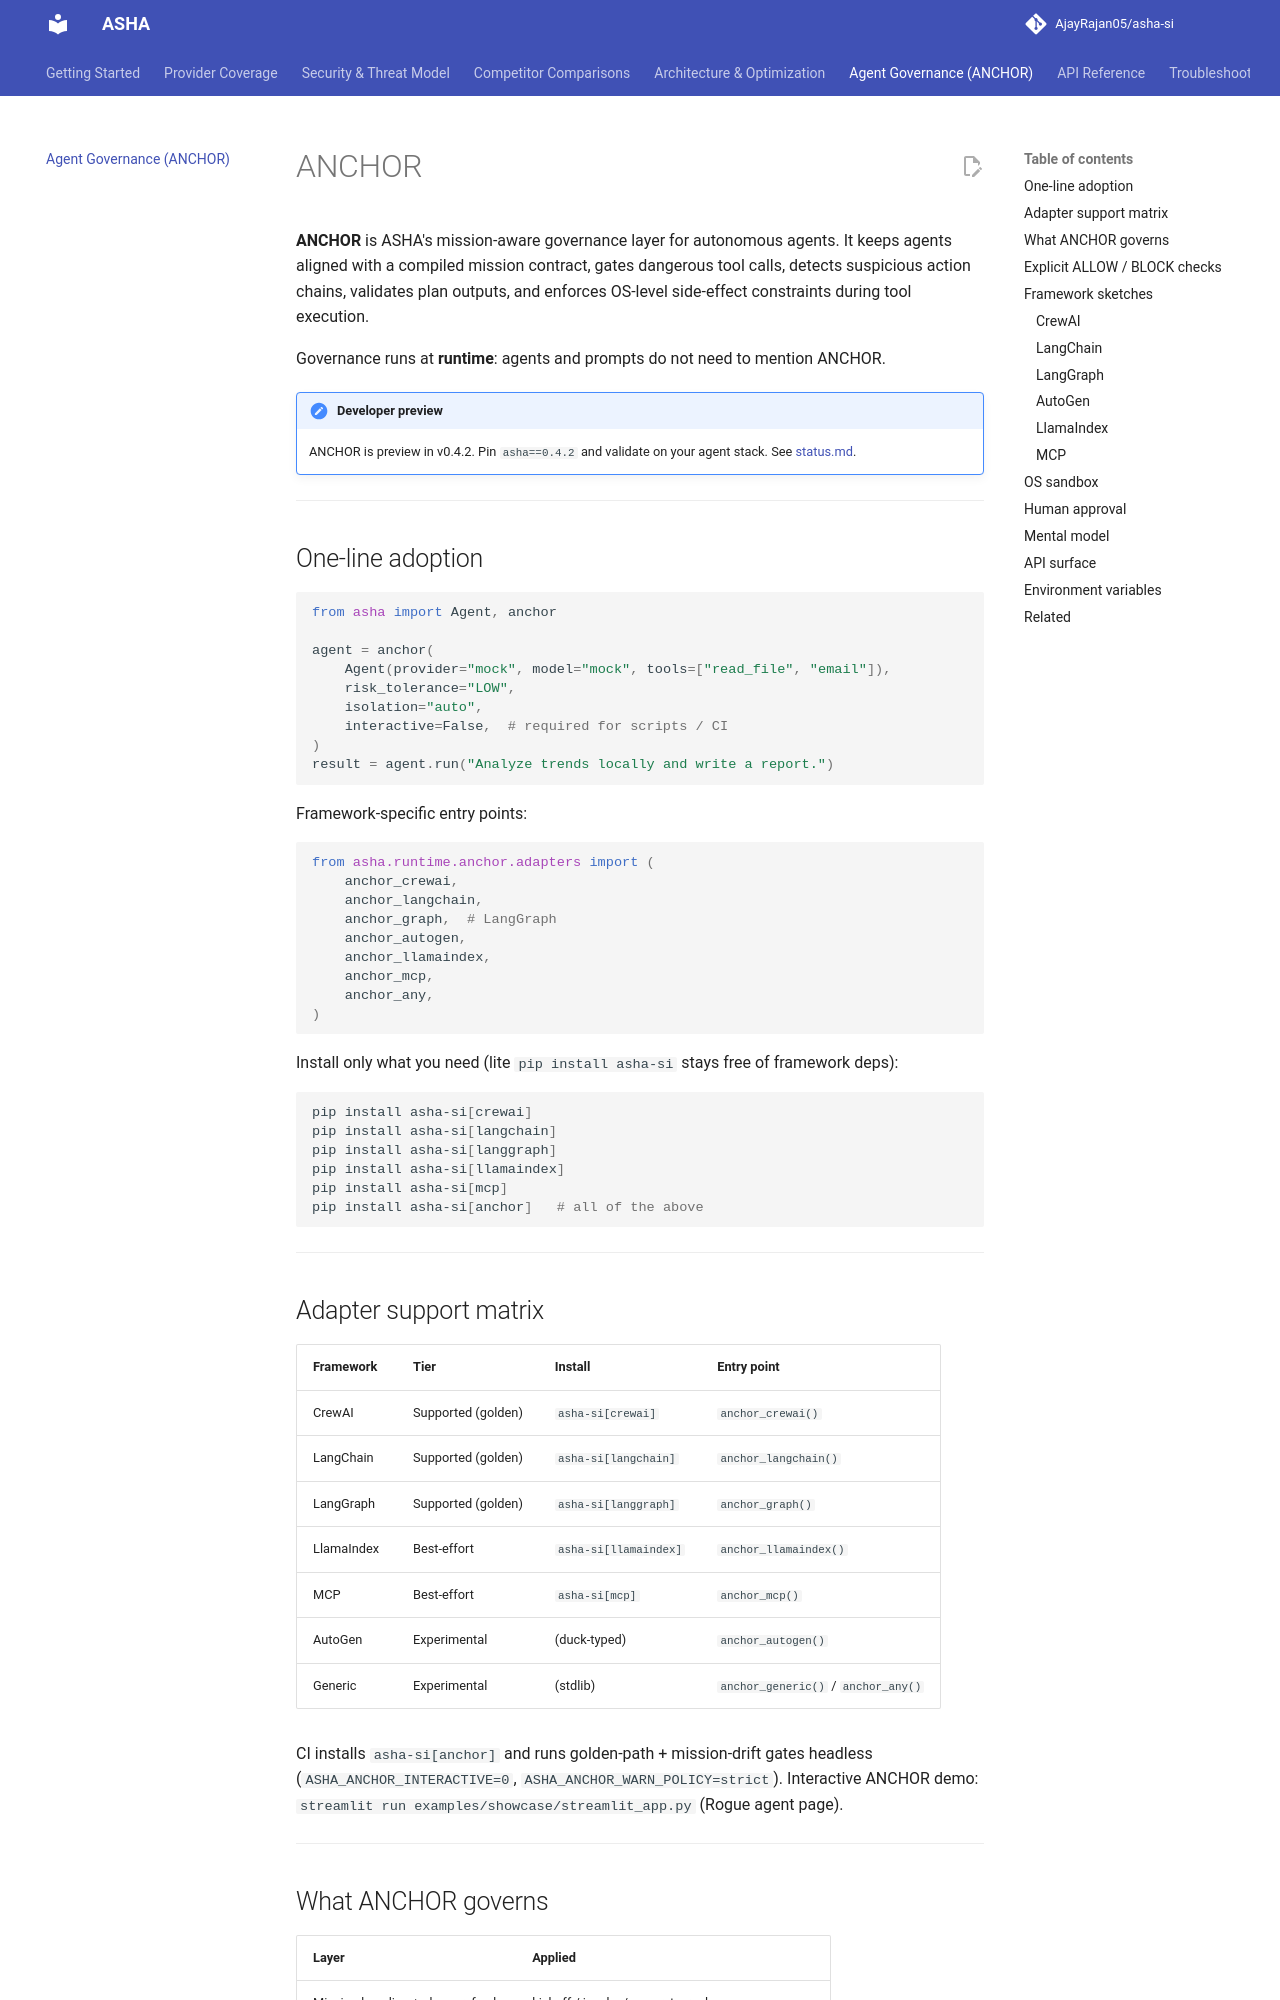

repository: AjayRajan05/asha-ai · page: anchor/index.html · generator: mkdocs

# ANCHOR

**ANCHOR** is ASHA's mission-aware governance layer for autonomous agents. It keeps agents aligned with a compiled mission contract, gates dangerous tool calls, detects suspicious action chains, validates plan outputs, and enforces OS-level side-effect constraints during tool execution.

Governance runs at **runtime**: agents and prompts do not need to mention ANCHOR.

!!! note "Developer preview"
    ANCHOR is preview in v0.4.2. Pin `asha==0.4.2` and validate on your agent stack. See [status.md](production-readiness.md).

---

## One-line adoption

```python
from asha import Agent, anchor

agent = anchor(
    Agent(provider="mock", model="mock", tools=["read_file", "email"]),
    risk_tolerance="LOW",
    isolation="auto",
    interactive=False,  # required for scripts / CI
)
result = agent.run("Analyze trends locally and write a report.")
```

Framework-specific entry points:

```python
from asha.runtime.anchor.adapters import (
    anchor_crewai,
    anchor_langchain,
    anchor_graph,  # LangGraph
    anchor_autogen,
    anchor_llamaindex,
    anchor_mcp,
    anchor_any,
)
```

Install only what you need (lite `pip install asha-si` stays free of framework deps):

```bash
pip install asha-si[crewai]
pip install asha-si[langchain]
pip install asha-si[langgraph]
pip install asha-si[llamaindex]
pip install asha-si[mcp]
pip install asha-si[anchor]   # all of the above
```

---

## Adapter support matrix

| Framework | Tier | Install | Entry point |
|-----------|------|---------|-------------|
| CrewAI | Supported (golden) | `asha-si[crewai]` | `anchor_crewai()` |
| LangChain | Supported (golden) | `asha-si[langchain]` | `anchor_langchain()` |
| LangGraph | Supported (golden) | `asha-si[langgraph]` | `anchor_graph()` |
| LlamaIndex | Best-effort | `asha-si[llamaindex]` | `anchor_llamaindex()` |
| MCP | Best-effort | `asha-si[mcp]` | `anchor_mcp()` |
| AutoGen | Experimental | (duck-typed) | `anchor_autogen()` |
| Generic | Experimental | (stdlib) | `anchor_generic()` / `anchor_any()` |

CI installs `asha-si[anchor]` and runs golden-path + mission-drift gates headless (`ASHA_ANCHOR_INTERACTIVE=0`, `ASHA_ANCHOR_WARN_POLICY=strict`). Interactive ANCHOR demo: `streamlit run examples/showcase/streamlit_app.py` (Rogue agent page).

---
